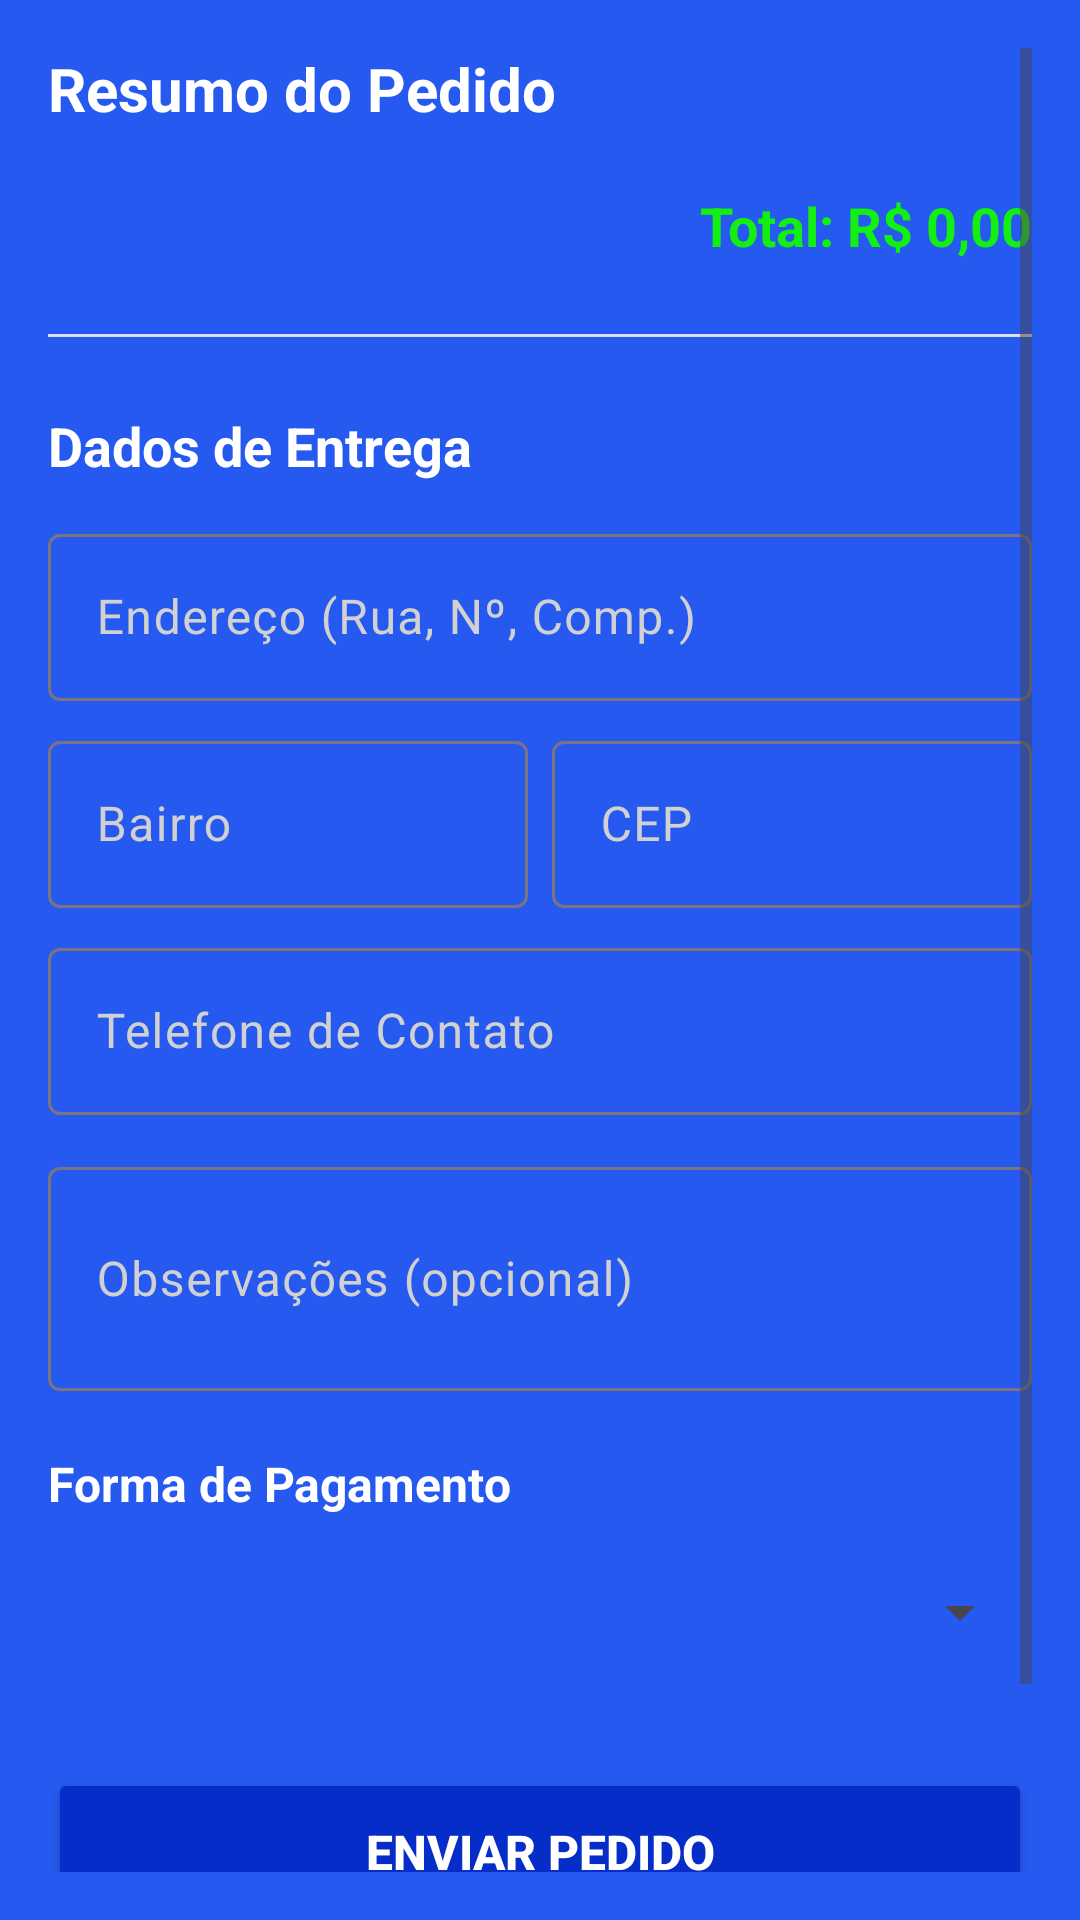

This screen was rendered from an Android layout file. Write that file and the resources it references.
<!-- AndroidManifest.xml: application theme Theme.Nuvem -->
<!-- res/layout/activity_checkout.xml -->
<?xml version="1.0" encoding="utf-8"?>
<ScrollView xmlns:android="http://schemas.android.com/apk/res/android"
    xmlns:app="http://schemas.android.com/apk/res-auto"
    xmlns:tools="http://schemas.android.com/tools"
    android:id="@+id/main"
    android:layout_width="match_parent"
    android:layout_height="match_parent"
    android:background="#2659F0"
    android:fillViewport="true"
    android:padding="16dp"
    tools:context=".CheckoutActivity">

    <LinearLayout
        android:id="@+id/llContainer"
        android:layout_width="match_parent"
        android:layout_height="wrap_content"
        android:orientation="vertical">

        
        <TextView
            android:layout_width="wrap_content"
            android:layout_height="wrap_content"
            android:layout_marginBottom="8dp"
            android:text="Resumo do Pedido"
            android:textColor="@android:color/white"
            android:textSize="20sp"
            android:textStyle="bold" />

        
        <androidx.recyclerview.widget.RecyclerView
            android:id="@+id/rvItensCheckout"
            android:layout_width="match_parent"
            android:layout_height="wrap_content"
            android:layout_marginBottom="12dp"
            android:nestedScrollingEnabled="false"
            tools:listitem="@layout/item_produto" />

        
        <TextView
            android:id="@+id/txtTotalCheckout"
            android:layout_width="match_parent"
            android:layout_height="wrap_content"
            android:layout_marginBottom="24dp"
            android:gravity="end"
            android:text="Total: R$ 0,00"
            android:textColor="#13EF13"
            android:textSize="18sp"
            android:textStyle="bold" />

        <View
            android:layout_width="match_parent"
            android:layout_height="1dp"
            android:layout_marginBottom="24dp"
            android:background="#E0E0E0" />

        
        <TextView
            android:layout_width="wrap_content"
            android:layout_height="wrap_content"
            android:layout_marginBottom="12dp"
            android:text="Dados de Entrega"
            android:textColor="@android:color/white"
            android:textSize="18sp"
            android:textStyle="bold" />

        
        <com.google.android.material.textfield.TextInputLayout
            android:layout_width="match_parent"
            android:layout_height="wrap_content"
            android:layout_marginBottom="8dp"
            android:hint="Endereço (Rua, Nº, Comp.)"
            android:textColorHint="#D1D1D1"
            app:hintTextColor="@android:color/white">

            <com.google.android.material.textfield.TextInputEditText
                android:id="@+id/edtEndereco"
                android:layout_width="match_parent"
                android:layout_height="wrap_content"
                android:inputType="textPostalAddress"
                android:textColor="@android:color/white"
                android:textColorHint="#D1D1D1" />
        </com.google.android.material.textfield.TextInputLayout>

        
        <LinearLayout
            android:layout_width="match_parent"
            android:layout_height="wrap_content"
            android:baselineAligned="false"
            android:orientation="horizontal">

            <com.google.android.material.textfield.TextInputLayout
                android:layout_width="0dp"
                android:layout_height="wrap_content"
                android:layout_marginEnd="4dp"
                android:layout_weight="1"
                android:hint="Bairro"
                android:textColorHint="#D1D1D1"
                app:hintTextColor="@android:color/white">

                <com.google.android.material.textfield.TextInputEditText
                    android:id="@+id/edtBairro"
                    android:layout_width="match_parent"
                    android:layout_height="wrap_content"
                    android:inputType="text"
                    android:textColor="@android:color/white"
                    android:textColorHint="#D1D1D1" />
            </com.google.android.material.textfield.TextInputLayout>

            <com.google.android.material.textfield.TextInputLayout
                android:layout_width="0dp"
                android:layout_height="wrap_content"
                android:layout_marginStart="4dp"
                android:layout_weight="1"
                android:hint="CEP"
                android:textColorHint="#D1D1D1"
                app:hintTextColor="@android:color/white">

                <com.google.android.material.textfield.TextInputEditText
                    android:id="@+id/edtCep"
                    android:layout_width="match_parent"
                    android:layout_height="wrap_content"
                    android:inputType="number"
                    android:textColor="@android:color/white"
                    android:textColorHint="#D1D1D1" />
            </com.google.android.material.textfield.TextInputLayout>
        </LinearLayout>

        
        <com.google.android.material.textfield.TextInputLayout
            android:layout_width="match_parent"
            android:layout_height="wrap_content"
            android:layout_marginTop="8dp"
            android:layout_marginBottom="12dp"
            android:hint="Telefone de Contato"
            android:textColorHint="#D1D1D1"
            app:hintTextColor="@android:color/white">

            <com.google.android.material.textfield.TextInputEditText
                android:id="@+id/edtTelefone"
                android:layout_width="match_parent"
                android:layout_height="wrap_content"
                android:inputType="phone"
                android:textColor="@android:color/white"
                android:textColorHint="#D1D1D1" />
        </com.google.android.material.textfield.TextInputLayout>

        
        <com.google.android.material.textfield.TextInputLayout
            android:layout_width="match_parent"
            android:layout_height="wrap_content"
            android:layout_marginBottom="20dp"
            android:hint="Observações (opcional)"
            android:textColorHint="#D1D1D1"
            app:hintTextColor="@android:color/white">

            <com.google.android.material.textfield.TextInputEditText
                android:id="@+id/edtObs"
                android:layout_width="match_parent"
                android:layout_height="wrap_content"
                android:inputType="textMultiLine"
                android:minLines="2"
                android:textColor="@android:color/white"
                android:textColorHint="#D1D1D1" />
        </com.google.android.material.textfield.TextInputLayout>

        
        <TextView
            android:layout_width="wrap_content"
            android:layout_height="wrap_content"
            android:layout_marginBottom="8dp"
            android:text="Forma de Pagamento"
            android:textColor="@android:color/white"
            android:textSize="16sp"
            android:textStyle="bold" />

        <Spinner
            android:id="@+id/spinnerPagamento"
            android:layout_width="match_parent"
            android:layout_height="48dp"
            android:layout_marginBottom="28dp"
            android:popupBackground="#5F7DF6"
            android:spinnerMode="dropdown" />

        
        <Button
            android:id="@+id/btnEnviarPedido"
            android:layout_width="match_parent"
            android:layout_height="56dp"
            android:layout_marginBottom="12dp"
            android:backgroundTint="#062DC8"
            android:text="Enviar Pedido"
            android:textColor="#FFFFFF"
            android:textSize="16sp"
            android:textStyle="bold" />

        <Button
            android:id="@+id/btnContinuarComprando"
            style="?attr/materialButtonOutlinedStyle"
            android:layout_width="match_parent"
            android:layout_height="56dp"
            android:backgroundTint="#062DC8"
            android:text="Continuar Comprando"
            android:textColor="#FFFFFF"
            android:textSize="15sp"
            app:strokeColor="#388E3C" />

    </LinearLayout>
</ScrollView>
<!-- res/layout/item_produto.xml (included above) -->
<?xml version="1.0" encoding="utf-8"?>
<androidx.cardview.widget.CardView
    xmlns:android="http://schemas.android.com/apk/res/android"
    xmlns:app="http://schemas.android.com/apk/res-auto"
    android:layout_width="match_parent"
    android:layout_height="wrap_content"
    android:layout_margin="8dp"
    app:cardCornerRadius="12dp"
    app:cardElevation="4dp">

    <androidx.constraintlayout.widget.ConstraintLayout
        android:layout_width="match_parent"
        android:layout_height="wrap_content"
        android:background="#062DC8"
        android:padding="12dp">

        
        <ImageView
            android:id="@+id/imgProduto"
            android:layout_width="100dp"
            android:layout_height="140dp"
            android:scaleType="centerCrop"
            app:layout_constraintStart_toStartOf="parent"
            app:layout_constraintTop_toTopOf="parent" />

        
        <TextView
            android:id="@+id/txtNomeProduto"
            android:layout_width="0dp"
            android:layout_height="wrap_content"
            android:layout_marginStart="12dp"
            android:text="Nome do Produto"
            android:textColor="#DC0A0A"
            android:textSize="18sp"
            android:textStyle="bold"
            app:layout_constraintEnd_toEndOf="parent"
            app:layout_constraintStart_toEndOf="@id/imgProduto"
            app:layout_constraintTop_toTopOf="parent" />

        
        <TextView
            android:id="@+id/txtPrecoProduto"
            android:layout_width="0dp"
            android:layout_height="wrap_content"
            android:layout_marginTop="2dp"
            android:text="R$ 0,00"
            android:textColor="#E4E5E9"
            android:textSize="20sp"
            android:textStyle="bold"
            app:layout_constraintEnd_toEndOf="parent"
            app:layout_constraintStart_toStartOf="@id/txtNomeProduto"
            app:layout_constraintTop_toBottomOf="@id/txtNomeProduto" />

        
        <TextView
            android:id="@+id/txtObsProduto"
            android:layout_width="0dp"
            android:layout_height="wrap_content"
            android:layout_marginTop="4dp"
            android:layout_marginEnd="8dp"
            android:text="Descrição/Observação do produto..."
            android:textColor="#D4D7E2"
            android:textSize="18sp"
            android:textStyle="bold"
            app:layout_constraintEnd_toStartOf="@id/imgCarrinho"
            app:layout_constraintStart_toStartOf="@id/txtNomeProduto"
            app:layout_constraintTop_toBottomOf="@id/txtPrecoProduto" />

        
        <ImageView
            android:id="@+id/imgCarrinho"
            android:layout_width="32dp"
            android:layout_height="32dp"
            android:contentDescription="Carrinho de Compras"
            android:src="@android:drawable/ic_menu_add"
            app:layout_constraintBottom_toBottomOf="parent"
            app:layout_constraintEnd_toEndOf="parent"
            app:tint="#FFFFFF" />

    </androidx.constraintlayout.widget.ConstraintLayout>

</androidx.cardview.widget.CardView>
<!-- resources referenced by this layout -->
<resources>
  <style name="Theme.Nuvem" parent="Base.Theme.Nuvem" />
  <style name="Base.Theme.Nuvem" parent="Theme.Material3.DayNight.NoActionBar">
          
          
      </style>
</resources>
